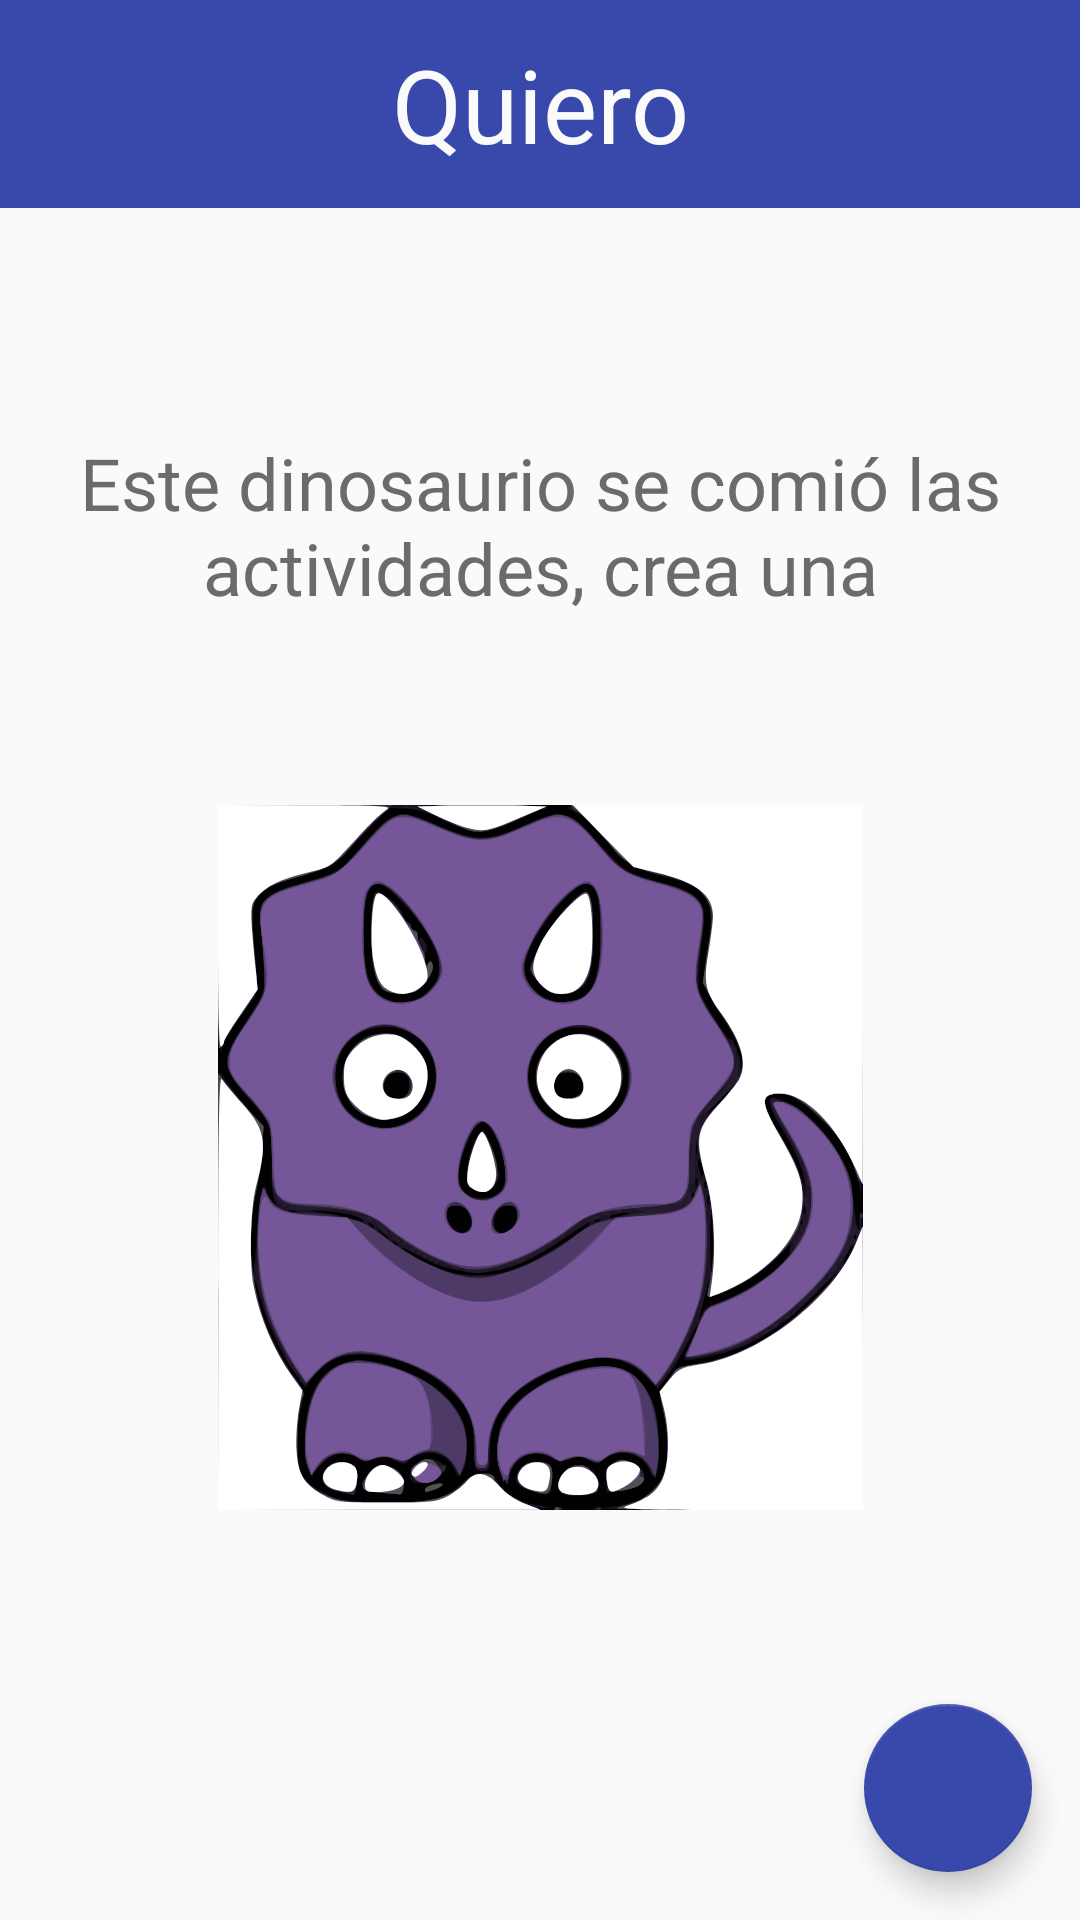

Produce the Android XML layout that renders to this screen, including the resource entries it uses.
<!-- AndroidManifest.xml: application theme AppTheme -->
<!-- res/layout/activity_wanna.xml -->
<?xml version="1.0" encoding="utf-8"?>
<LinearLayout xmlns:android="http://schemas.android.com/apk/res/android"
    xmlns:app="http://schemas.android.com/apk/res-auto"
    xmlns:tools="http://schemas.android.com/tools"
    android:layout_width="match_parent"
    android:layout_height="match_parent"
    android:orientation="vertical"
    tools:context="casa.com.yoquiero.view.WannaActivity">

    <TextView
        style="@style/title_style"
        android:text="@string/wanna_name" />

    <android.support.design.widget.CoordinatorLayout
        android:layout_width="match_parent"
        android:layout_height="match_parent">

        <android.support.constraint.ConstraintLayout
            android:id="@+id/layoutJoke"
            android:layout_width="match_parent"
            android:layout_height="match_parent">

            <TextView
                style="@style/text_view_style"
                android:layout_width="wrap_content"
                android:layout_height="wrap_content"
                android:layout_marginEnd="8dp"
                android:layout_marginStart="8dp"
                android:layout_marginTop="60dp"
                android:text="@string/wanna_joke"
                android:textSize="24sp"
                app:layout_constraintBottom_toBottomOf="parent"
                app:layout_constraintEnd_toEndOf="parent"
                app:layout_constraintStart_toStartOf="parent"
                app:layout_constraintTop_toTopOf="parent"
                app:layout_constraintVertical_bias="0.034" />

            <ImageView
                android:layout_width="wrap_content"
                android:layout_height="wrap_content"
                android:layout_marginBottom="8dp"
                android:layout_marginEnd="8dp"
                android:layout_marginStart="8dp"
                android:layout_marginTop="140dp"
                android:background="@drawable/dino_joke"
                app:layout_constraintBottom_toBottomOf="parent"
                app:layout_constraintEnd_toEndOf="parent"
                app:layout_constraintStart_toStartOf="parent"
                app:layout_constraintTop_toTopOf="parent"
                app:layout_constraintVertical_bias="0.315" />

        </android.support.constraint.ConstraintLayout>

        <ScrollView
            android:layout_width="match_parent"
            android:layout_height="match_parent"
            android:layout_weight="1">

            <GridLayout
                android:id="@+id/layoutActions"
                android:layout_width="match_parent"
                android:layout_height="wrap_content"
                android:columnCount="3">

            </GridLayout>

        </ScrollView>

        <android.support.design.widget.FloatingActionButton
            android:id="@+id/fabAddAction"
            android:layout_width="wrap_content"
            android:layout_height="wrap_content"
            android:layout_gravity="end|bottom"
            android:layout_margin="16dp"
            android:src="@drawable/ic_add_action"
            app:backgroundTint="@color/blue"
            app:fabSize="normal" />

    </android.support.design.widget.CoordinatorLayout>

</LinearLayout>
<!-- resources referenced by this layout -->
<resources>
  <color name="blue">#3949ab</color>
  <!-- drawable dino_joke: vector/xml drawable (drawable, 71317 chars, omitted) -->
  <string name="wanna_joke">Este dinosaurio se comió las actividades, crea una</string>
  <string name="wanna_name">Quiero</string>
  <style name="text_view_style">
          <item name="android:layout_width">wrap_content</item>
          <item name="android:layout_height">wrap_content</item>
          <item name="android:layout_marginTop">25dp</item>
          <item name="android:textColor">@color/gray_dark</item>
          <item name="android:textSize">18sp</item>
          <item name="android:gravity">center</item>
          <item name="android:layout_gravity">center</item>
      </style>
  <style name="title_style">
          <item name="android:layout_width">match_parent</item>
          <item name="android:layout_height">wrap_content</item>
          <item name="android:paddingTop">12dp</item>
          <item name="android:paddingBottom">12dp</item>
          <item name="android:textColor">@color/white</item>
          <item name="android:background">@color/blue</item>
          <item name="android:textSize">34sp</item>
          <item name="android:gravity">center</item>
          <item name="android:layout_gravity">center</item>
      </style>
  <style name="AppTheme" parent="Theme.AppCompat.Light.NoActionBar">
      </style>
  <color name="gray_dark">#6b6b6b</color>
  <color name="white">#FAFAFA</color>
</resources>
